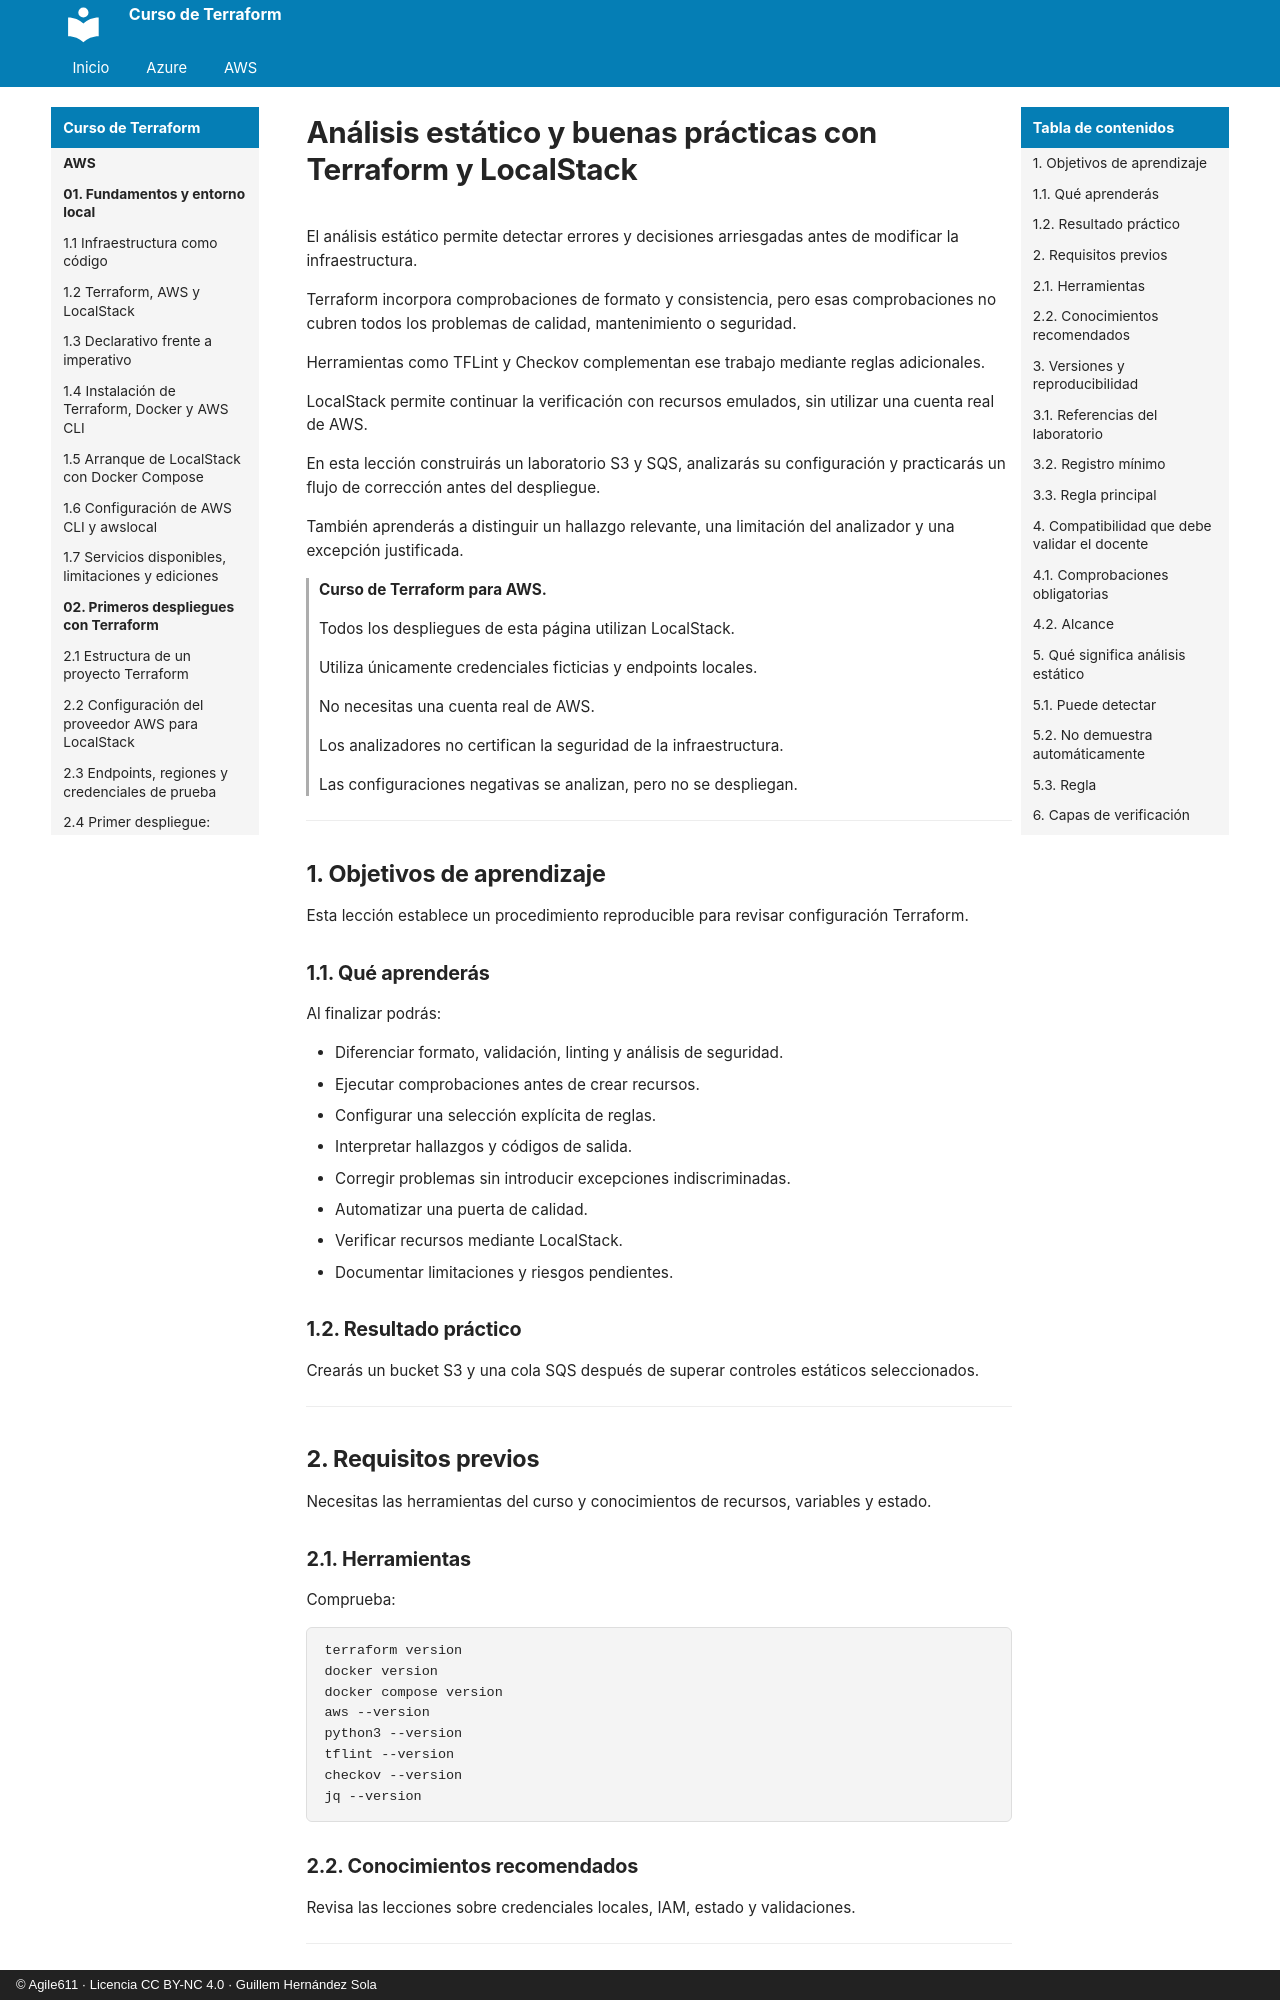

repository: agile611/curso-terraform · page: aws/09-06-analisis-estatico-y-buenas-practicas/index.html · generator: mkdocs · copyright: © Agile611 · Licencia CC BY-NC 4.0 · Guillem Hernández Sola

# Análisis estático y buenas prácticas con Terraform y LocalStack

El análisis estático permite detectar errores y decisiones arriesgadas antes de modificar la infraestructura.

Terraform incorpora comprobaciones de formato y consistencia, pero esas comprobaciones no cubren todos los problemas de calidad, mantenimiento o seguridad.

Herramientas como TFLint y Checkov complementan ese trabajo mediante reglas adicionales.

LocalStack permite continuar la verificación con recursos emulados, sin utilizar una cuenta real de AWS.

En esta lección construirás un laboratorio S3 y SQS, analizarás su configuración y practicarás un flujo de corrección antes del despliegue.

También aprenderás a distinguir un hallazgo relevante, una limitación del analizador y una excepción justificada.

> **Curso de Terraform para AWS.**
>
> Todos los despliegues de esta página utilizan LocalStack.
>
> Utiliza únicamente credenciales ficticias y endpoints locales.
>
> No necesitas una cuenta real de AWS.
>
> Los analizadores no certifican la seguridad de la infraestructura.
>
> Las configuraciones negativas se analizan, pero no se despliegan.

---

## 1. Objetivos de aprendizaje

Esta lección establece un procedimiento reproducible para revisar configuración Terraform.

### 1.1. Qué aprenderás

Al finalizar podrás:

- Diferenciar formato, validación, linting y análisis de seguridad.
- Ejecutar comprobaciones antes de crear recursos.
- Configurar una selección explícita de reglas.
- Interpretar hallazgos y códigos de salida.
- Corregir problemas sin introducir excepciones indiscriminadas.
- Automatizar una puerta de calidad.
- Verificar recursos mediante LocalStack.
- Documentar limitaciones y riesgos pendientes.
